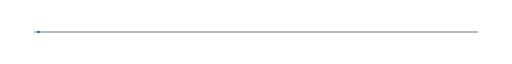
t = 0.00 s
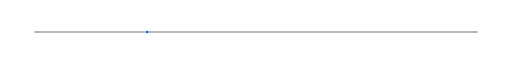
t = 0.63 s
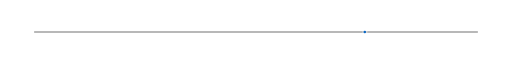
t = 1.88 s
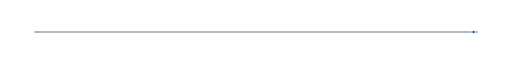
t = 2.50 s
t = 3.13 s: frame unchanged from t = 1.88 s, image omitted
t = 4.38 s: frame unchanged from t = 0.63 s, image omitted

The animated SVG that drew these frames (rendered in a browser with its animation timeline set to each time). Animation: 3 SMIL elements (animate=3); one cycle of 5.00 s, repeats indefinitely.

<svg width="1200" height="36" viewBox="0 0 1200 36" xmlns="http://www.w3.org/2000/svg">
  <defs>
    <linearGradient id="line" x1="0" x2="1200" y1="0" y2="0">
      <stop stop-color="#111111"/>
      <stop offset=".5" stop-color="#0A66C2"/>
      <stop offset="1" stop-color="#111111"/>
    </linearGradient>
    <filter id="blur"><feGaussianBlur stdDeviation="3"/></filter>
  </defs>
  <rect x="80" y="17" width="1040" height="2" fill="url(#line)" opacity=".7"/>
  <circle cy="18" r="5" fill="#fff" filter="url(#blur)">
    <animate attributeName="cx" values="90;1110;90" dur="5s" repeatCount="indefinite"/>
    <animate attributeName="opacity" values=".25;1;.25" dur="5s" repeatCount="indefinite"/>
  </circle>
  <circle cy="18" r="3" fill="#0A66C2">
    <animate attributeName="cx" values="90;1110;90" dur="5s" repeatCount="indefinite"/>
  </circle>
</svg>
